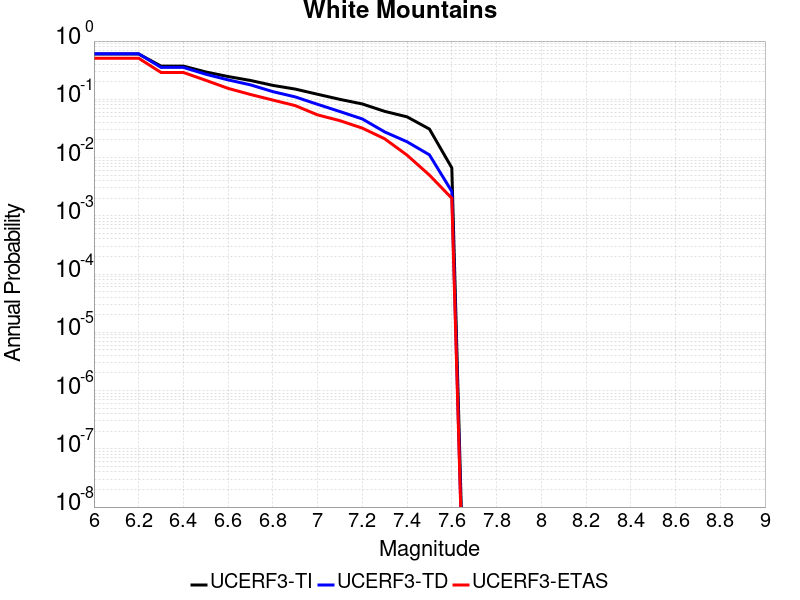

The data file committed next to this chart (first rows):
Magnitude, UCERF3-TI Prob, UCERF3-TD Prob, UCERF3-ETAS Prob
6.0, 0.5991, 0.6047, 0.507
6.1, 0.5991, 0.6047, 0.507
6.2, 0.5991, 0.6047, 0.507
6.3, 0.3718, 0.3528, 0.289
6.4, 0.3718, 0.3528, 0.289
6.5, 0.295, 0.2694, 0.212
6.6, 0.2459, 0.2154, 0.154
6.7, 0.2107, 0.177, 0.121
6.8, 0.1733, 0.1354, 0.097
6.9, 0.1499, 0.11, 0.078
7.0, 0.122, 0.08202, 0.054
7.1, 0.09969, 0.0616, 0.043
7.2, 0.08317, 0.04598, 0.032
7.3, 0.06212, 0.02756, 0.021
7.4, 0.05, 0.01866, 0.011
7.5, 0.03086, 0.01113, 0.005
7.6, 0.00666, 0.002621, 0.002
